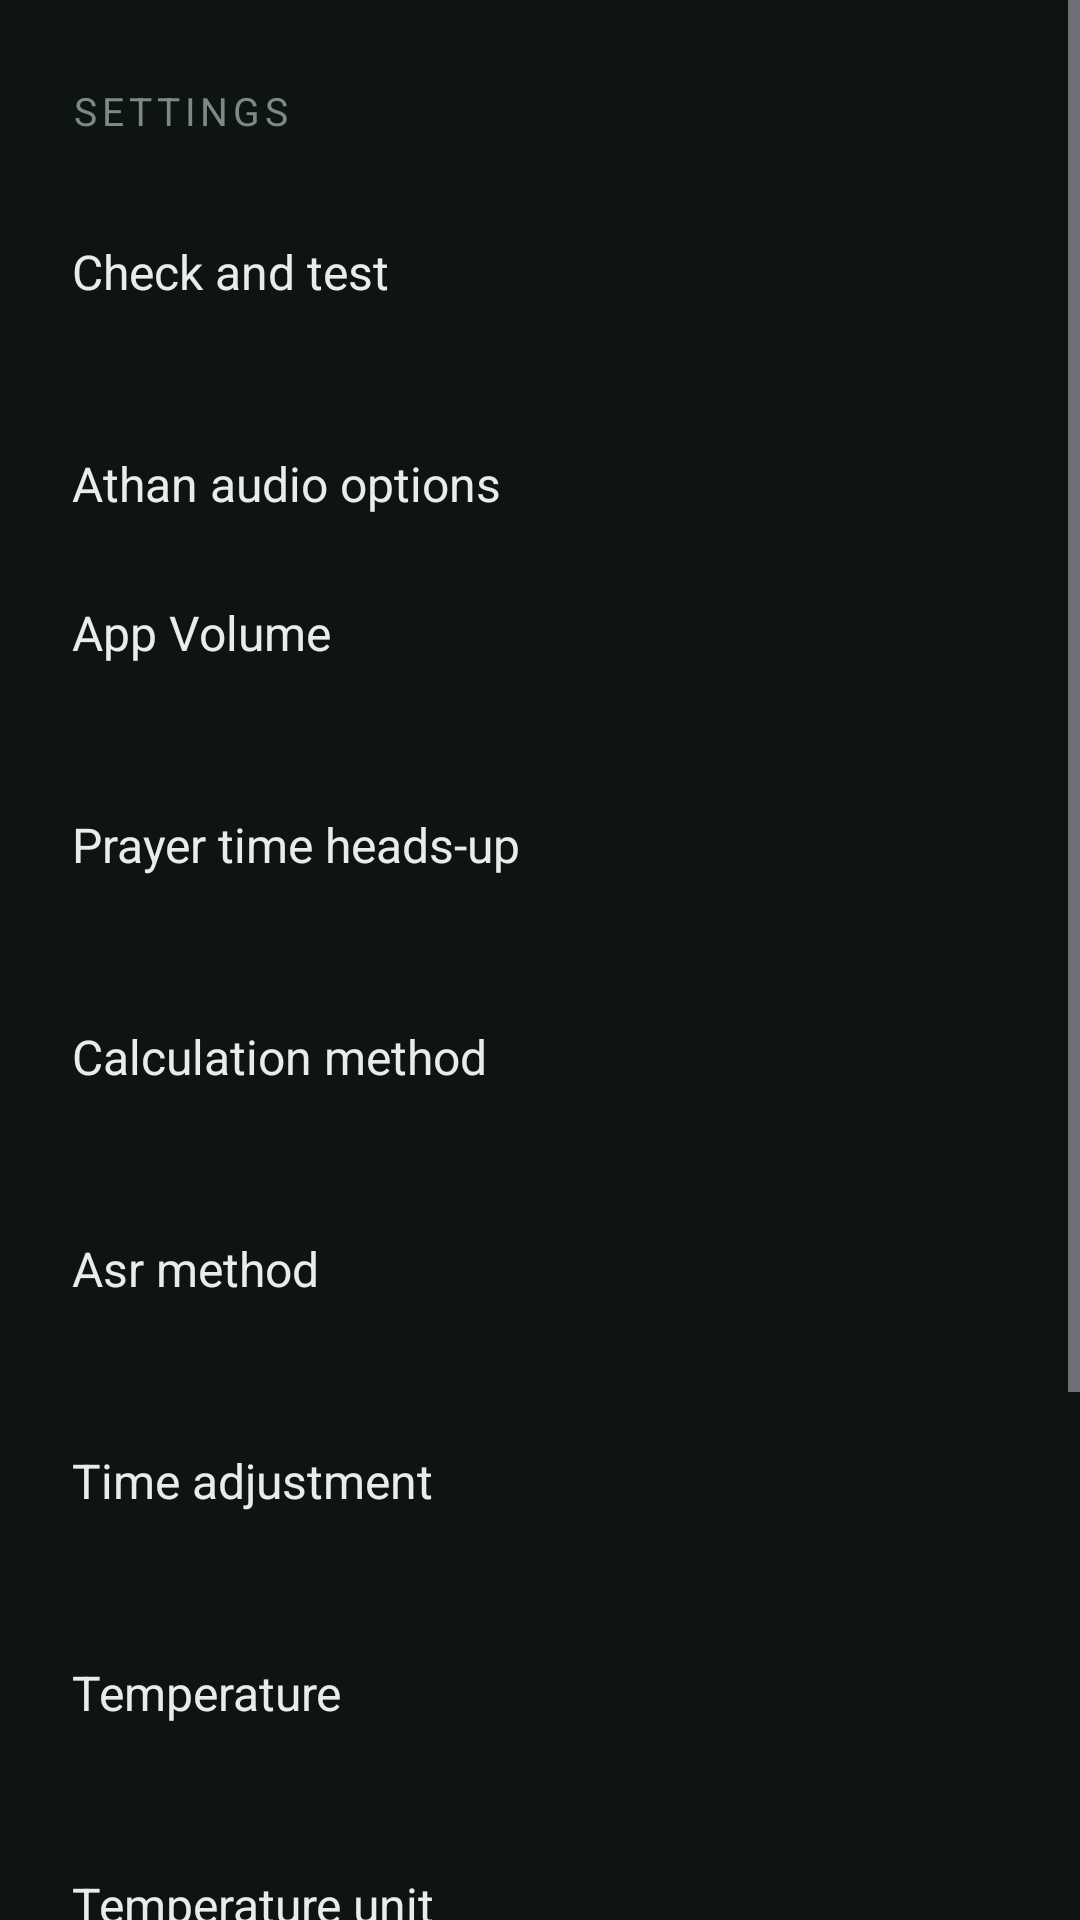

Layout XML and referenced resources for this Android screen:
<!-- AndroidManifest.xml: application theme Theme.Athan -->
<!-- res/layout/activity_settings.xml -->
<?xml version="1.0" encoding="utf-8"?>
<ScrollView xmlns:android="http://schemas.android.com/apk/res/android"
    android:id="@+id/root"
    android:layout_width="match_parent"
    android:layout_height="match_parent"
    android:background="@color/bg"
    android:fillViewport="true">

    <LinearLayout
        android:layout_width="match_parent"
        android:layout_height="wrap_content"
        android:orientation="vertical"
        android:paddingStart="24dp"
        android:paddingTop="28dp"
        android:paddingEnd="24dp"
        android:paddingBottom="32dp">

        <TextView
            android:layout_width="wrap_content"
            android:layout_height="wrap_content"
            android:letterSpacing="0.12"
            android:text="@string/settings"
            android:textAllCaps="true"
            android:textColor="@color/text_dim"
            android:textSize="13sp" />

        
        <LinearLayout
            android:id="@+id/readinessRow"
            android:layout_width="match_parent"
            android:layout_height="wrap_content"
            android:layout_marginTop="20dp"
            android:background="?attr/selectableItemBackground"
            android:orientation="vertical"
            android:paddingTop="14dp"
            android:paddingBottom="14dp">

            <TextView
                android:layout_width="match_parent"
                android:layout_height="wrap_content"
                android:text="@string/readiness"
                android:textColor="@color/text"
                android:textSize="16sp" />

            <TextView
                android:id="@+id/readinessName"
                android:layout_width="match_parent"
                android:layout_height="wrap_content"
                android:layout_marginTop="2dp"
                android:textColor="@color/accent"
                android:textSize="14sp" />
        </LinearLayout>

        <LinearLayout
            android:id="@+id/audioOptionsRow"
            android:layout_width="match_parent"
            android:layout_height="wrap_content"
            android:background="?attr/selectableItemBackground"
            android:orientation="vertical"
            android:paddingTop="14dp"
            android:paddingBottom="14dp">

            <TextView
                android:layout_width="match_parent"
                android:layout_height="wrap_content"
                android:text="@string/athan_audio_options"
                android:textColor="@color/text"
                android:textSize="16sp" />

        </LinearLayout>

        <LinearLayout
            android:id="@+id/appVolumeRow"
            android:layout_width="match_parent"
            android:layout_height="wrap_content"
            android:background="?attr/selectableItemBackground"
            android:orientation="vertical"
            android:paddingTop="14dp"
            android:paddingBottom="14dp">

            <TextView
                android:layout_width="match_parent"
                android:layout_height="wrap_content"
                android:text="@string/app_volume"
                android:textColor="@color/text"
                android:textSize="16sp" />

            <TextView
                android:id="@+id/appVolumeName"
                android:layout_width="match_parent"
                android:layout_height="wrap_content"
                android:layout_marginTop="2dp"
                android:textColor="@color/accent"
                android:textSize="14sp" />
        </LinearLayout>

        <LinearLayout
            android:id="@+id/reminderRow"
            android:layout_width="match_parent"
            android:layout_height="wrap_content"
            android:background="?attr/selectableItemBackground"
            android:orientation="vertical"
            android:paddingTop="14dp"
            android:paddingBottom="14dp">

            <TextView
                android:layout_width="match_parent"
                android:layout_height="wrap_content"
                android:text="@string/reminder_title_short"
                android:textColor="@color/text"
                android:textSize="16sp" />

            <TextView
                android:id="@+id/reminderName"
                android:layout_width="match_parent"
                android:layout_height="wrap_content"
                android:layout_marginTop="2dp"
                android:textColor="@color/accent"
                android:textSize="14sp" />
        </LinearLayout>

        <LinearLayout
            android:id="@+id/methodRow"
            android:layout_width="match_parent"
            android:layout_height="wrap_content"
            android:background="?attr/selectableItemBackground"
            android:orientation="vertical"
            android:paddingTop="14dp"
            android:paddingBottom="14dp">

            <TextView
                android:layout_width="match_parent"
                android:layout_height="wrap_content"
                android:text="@string/calculation_method"
                android:textColor="@color/text"
                android:textSize="16sp" />

            <TextView
                android:id="@+id/methodName"
                android:layout_width="match_parent"
                android:layout_height="wrap_content"
                android:layout_marginTop="2dp"
                android:textColor="@color/accent"
                android:textSize="14sp" />
        </LinearLayout>

        <LinearLayout
            android:id="@+id/madhabRow"
            android:layout_width="match_parent"
            android:layout_height="wrap_content"
            android:background="?attr/selectableItemBackground"
            android:orientation="vertical"
            android:paddingTop="14dp"
            android:paddingBottom="14dp">

            <TextView
                android:layout_width="match_parent"
                android:layout_height="wrap_content"
                android:text="@string/juristic_method"
                android:textColor="@color/text"
                android:textSize="16sp" />

            <TextView
                android:id="@+id/madhabName"
                android:layout_width="match_parent"
                android:layout_height="wrap_content"
                android:layout_marginTop="2dp"
                android:textColor="@color/accent"
                android:textSize="14sp" />
        </LinearLayout>

        <LinearLayout
            android:id="@+id/adjustRow"
            android:layout_width="match_parent"
            android:layout_height="wrap_content"
            android:background="?attr/selectableItemBackground"
            android:orientation="vertical"
            android:paddingTop="14dp"
            android:paddingBottom="14dp">

            <TextView
                android:layout_width="match_parent"
                android:layout_height="wrap_content"
                android:text="@string/time_adjustment"
                android:textColor="@color/text"
                android:textSize="16sp" />

            <TextView
                android:id="@+id/adjustName"
                android:layout_width="match_parent"
                android:layout_height="wrap_content"
                android:layout_marginTop="2dp"
                android:textColor="@color/accent"
                android:textSize="14sp" />
        </LinearLayout>


        <LinearLayout
            android:id="@+id/temperatureRow"
            android:layout_width="match_parent"
            android:layout_height="wrap_content"
            android:background="?attr/selectableItemBackground"
            android:orientation="vertical"
            android:paddingTop="14dp"
            android:paddingBottom="14dp">

            <TextView
                android:layout_width="match_parent"
                android:layout_height="wrap_content"
                android:text="@string/temperature"
                android:textColor="@color/text"
                android:textSize="16sp" />

            <TextView
                android:id="@+id/temperatureName"
                android:layout_width="match_parent"
                android:layout_height="wrap_content"
                android:layout_marginTop="2dp"
                android:textColor="@color/accent"
                android:textSize="14sp" />
        </LinearLayout>

        
        <LinearLayout
            android:id="@+id/temperatureUnitRow"
            android:layout_width="match_parent"
            android:layout_height="wrap_content"
            android:background="?attr/selectableItemBackground"
            android:orientation="vertical"
            android:paddingTop="14dp"
            android:paddingBottom="14dp">

            <TextView
                android:layout_width="match_parent"
                android:layout_height="wrap_content"
                android:text="@string/temperature_unit"
                android:textColor="@color/text"
                android:textSize="16sp" />

            <TextView
                android:id="@+id/temperatureUnitName"
                android:layout_width="match_parent"
                android:layout_height="wrap_content"
                android:layout_marginTop="2dp"
                android:textColor="@color/accent"
                android:textSize="14sp" />
        </LinearLayout>

        <LinearLayout
            android:id="@+id/homeLayoutRow"
            android:layout_width="match_parent"
            android:layout_height="wrap_content"
            android:background="?attr/selectableItemBackground"
            android:orientation="vertical"
            android:paddingTop="14dp"
            android:paddingBottom="14dp">

            <TextView
                android:layout_width="match_parent"
                android:layout_height="wrap_content"
                android:text="@string/home_layout"
                android:textColor="@color/text"
                android:textSize="16sp" />

            <TextView
                android:id="@+id/homeLayoutName"
                android:layout_width="match_parent"
                android:layout_height="wrap_content"
                android:layout_marginTop="2dp"
                android:textColor="@color/accent"
                android:textSize="14sp" />
        </LinearLayout>

        <LinearLayout
            android:id="@+id/creditsRow"
            android:layout_width="match_parent"
            android:layout_height="wrap_content"
            android:background="?attr/selectableItemBackground"
            android:orientation="vertical"
            android:paddingTop="14dp"
            android:paddingBottom="14dp">

            <TextView
                android:layout_width="match_parent"
                android:layout_height="wrap_content"
                android:text="@string/credits_row"
                android:textColor="@color/text"
                android:textSize="16sp" />
        </LinearLayout>

        <LinearLayout
            android:id="@+id/aboutRow"
            android:layout_width="match_parent"
            android:layout_height="wrap_content"
            android:background="?attr/selectableItemBackground"
            android:orientation="vertical"
            android:paddingTop="14dp"
            android:paddingBottom="14dp">

            <TextView
                android:layout_width="match_parent"
                android:layout_height="wrap_content"
                android:text="@string/about"
                android:textColor="@color/text"
                android:textSize="16sp" />
        </LinearLayout>

    </LinearLayout>
</ScrollView>
<!-- resources referenced by this layout -->
<resources>
  <color name="accent">#4FC79A</color>
  <color name="bg">#0E1412</color>
  <color name="text">#E6EDEA</color>
  <color name="text_dim">#7C8A85</color>
  <string name="about">About</string>
  <string name="app_volume">App Volume</string>
  <string name="athan_audio_options">Athan audio options</string>
  <string name="calculation_method">Calculation method</string>
  <string name="credits_row">Resources &amp; credits</string>
  <string name="home_layout">Home screen</string>
  <string name="juristic_method">Asr method</string>
  <string name="readiness">Check and test</string>
  <string name="reminder_title_short">Prayer time heads-up</string>
  <string name="settings">Settings</string>
  <string name="temperature">Temperature</string>
  <string name="temperature_unit">Temperature unit</string>
  <string name="time_adjustment">Time adjustment</string>
  <style name="Theme.Athan" parent="Theme.Material3.Dark.NoActionBar">
          <item name="android:statusBarColor">@android:color/transparent</item>
          <item name="android:navigationBarColor">@android:color/transparent</item>
          <item name="android:windowBackground">@color/bg</item>
          <item name="colorPrimary">@color/accent</item>
          <item name="colorOnPrimary">#08110D</item>
          <item name="colorSecondaryContainer">#1E3A2F</item>
          <item name="colorOnSecondaryContainer">@color/accent</item>
      </style>
</resources>
